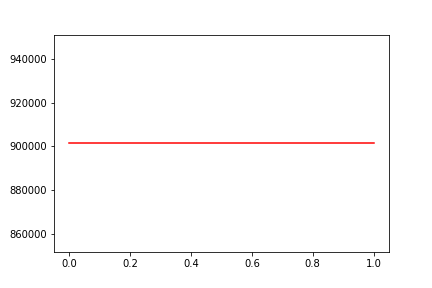

Data behind this chart, as committed beside it:
, date, assets
0, 0, 901415
1, 20171114, 901415
